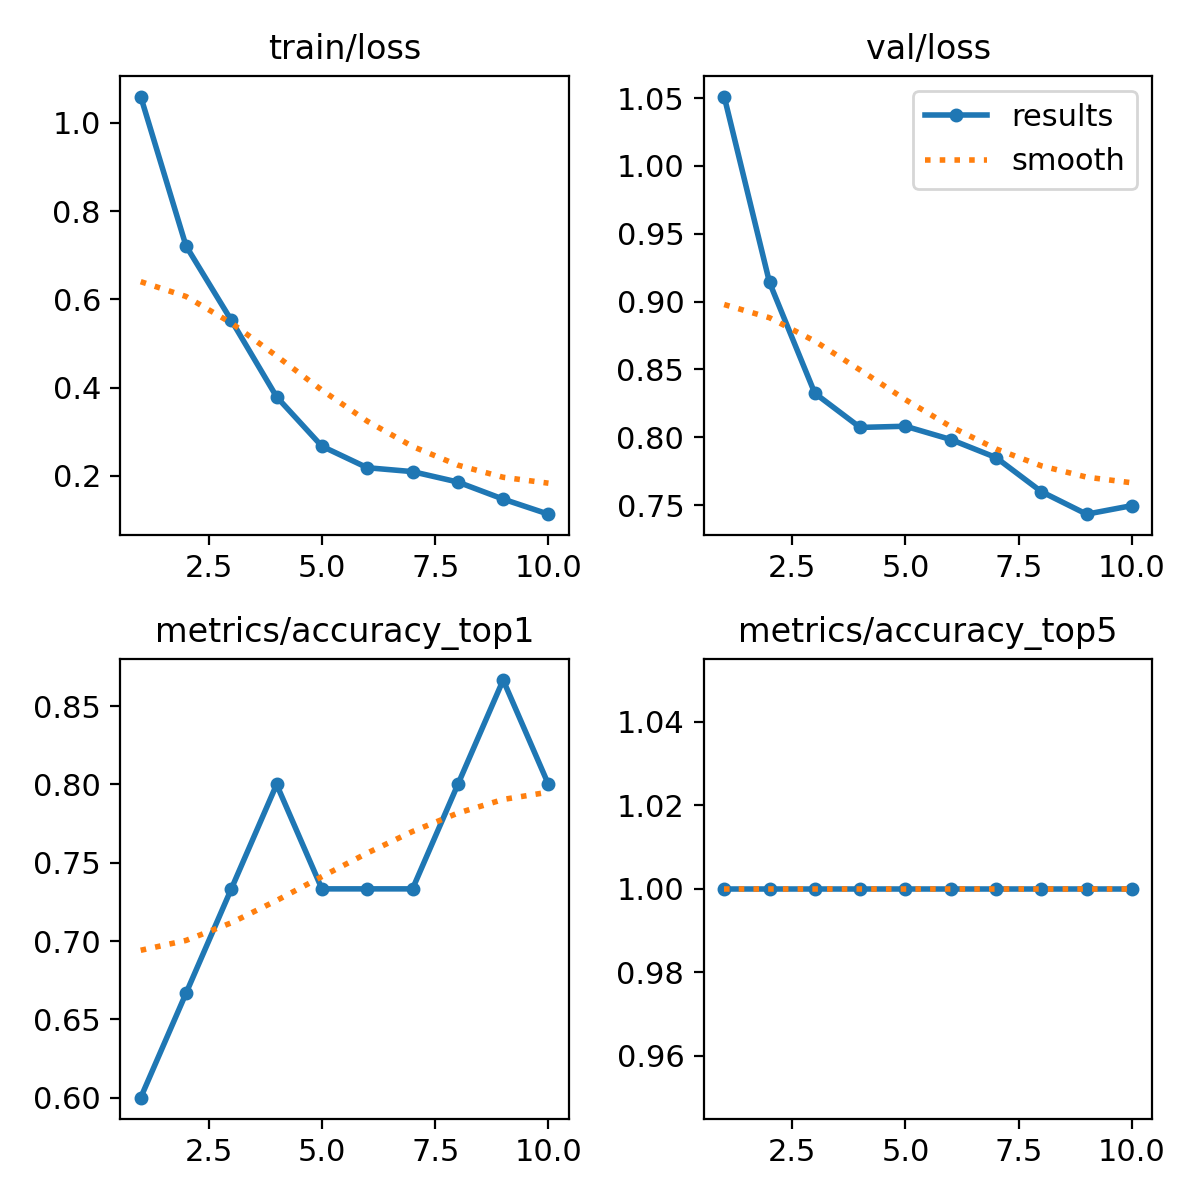

The file beside this chart, header and first rows:
epoch, time, train/loss, metrics/accuracy_top1, metrics/accuracy_top5, val/loss, lr/pg0, lr/pg1, lr/pg2
1, 6.268, 1.06, 0.6, 1, 1.051, 0.0001499, 0.0001499, 0.0001499
2, 12.82, 0.721, 0.6667, 1, 0.9142, 0.0002766, 0.0002766, 0.0002766
3, 19.95, 0.5524, 0.7333, 1, 0.8325, 0.0003722, 0.0003722, 0.0003722
4, 27.83, 0.3788, 0.8, 1, 0.8073, 0.0004367, 0.0004367, 0.0004367
5, 35.95, 0.2668, 0.7333, 1, 0.8082, 0.0004313, 0.0004313, 0.0004313
6, 42.87, 0.2182, 0.7333, 1, 0.7984, 0.0003606, 0.0003606, 0.0003606
7, 49.56, 0.2093, 0.7333, 1, 0.7851, 0.0002899, 0.0002899, 0.0002899
8, 56.37, 0.1857, 0.8, 1, 0.76, 0.0002192, 0.0002192, 0.0002192
9, 63.04, 0.147, 0.8667, 1, 0.7434, 0.0001485, 0.0001485, 0.0001485
10, 70, 0.1128, 0.8, 1, 0.7497, 7.7826e-05, 7.7826e-05, 7.7826e-05
